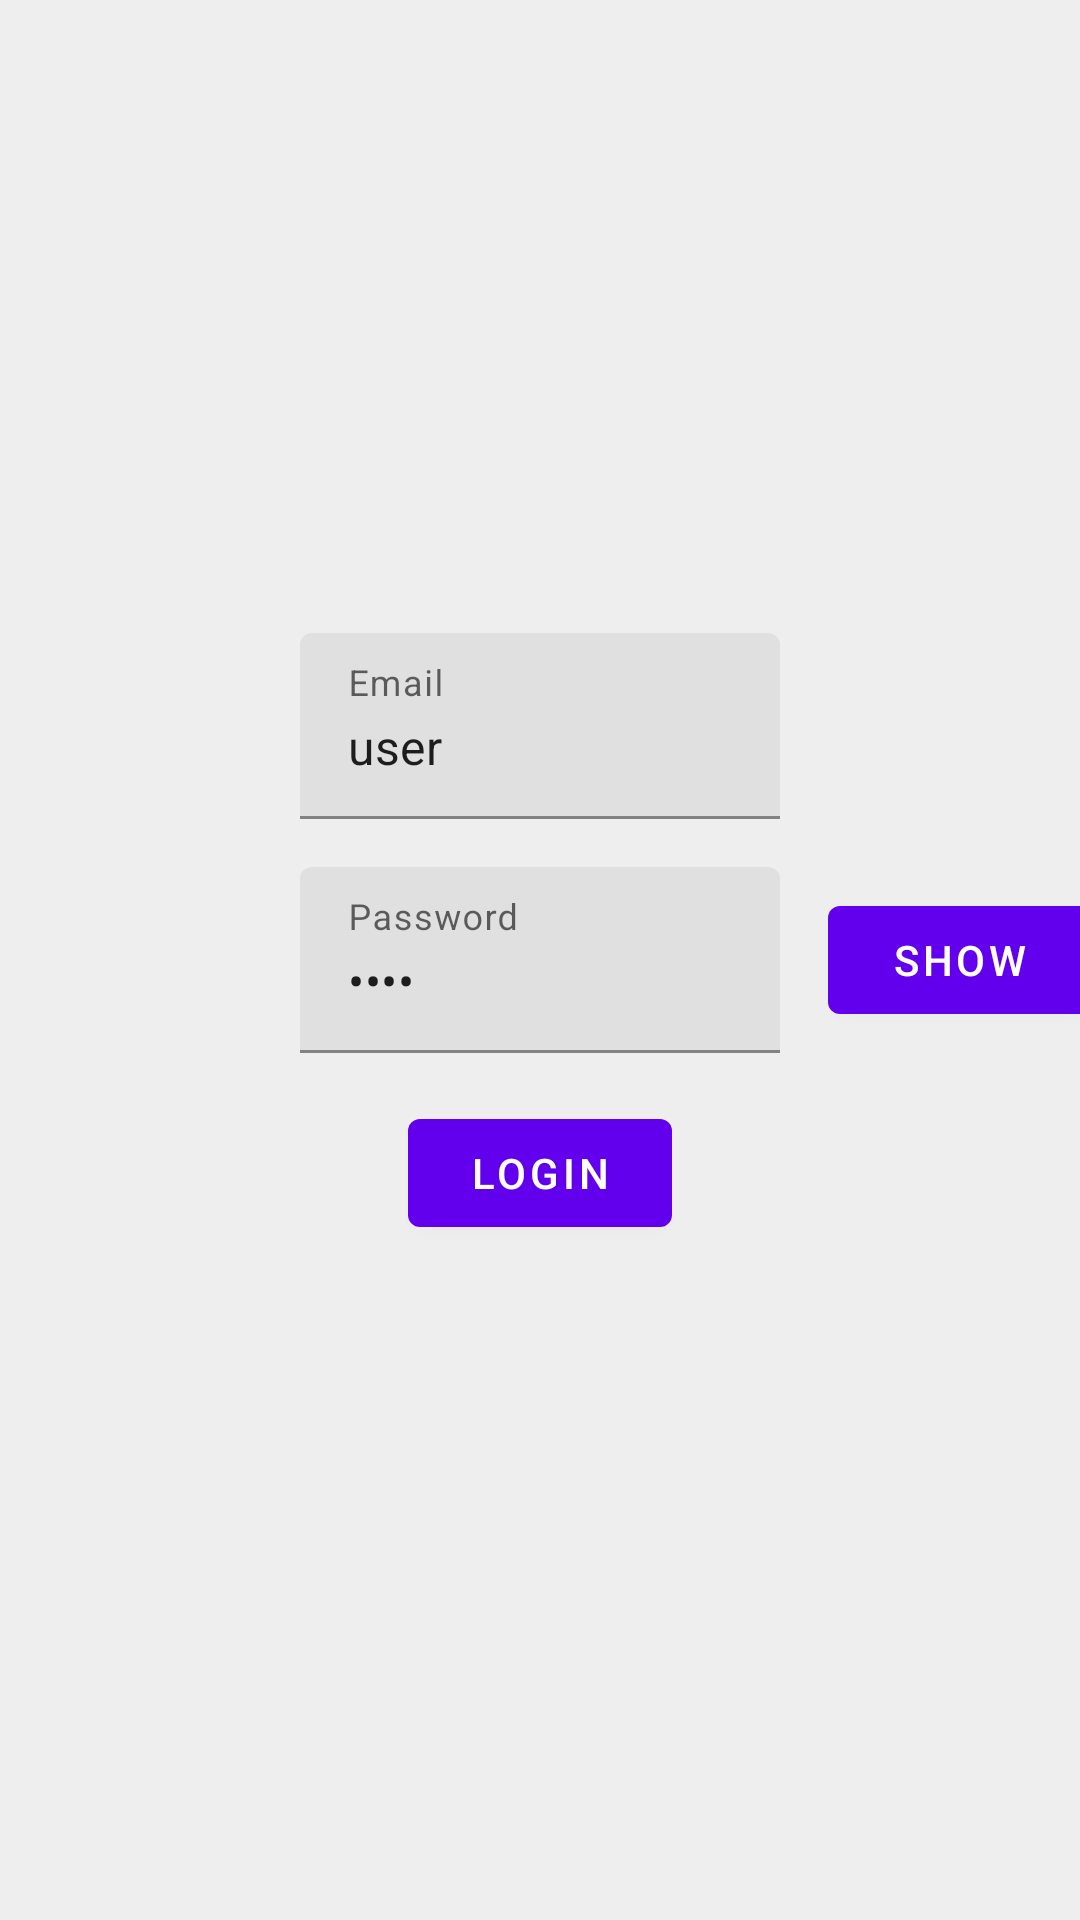

Android layout source for this screen:
<!-- AndroidManifest.xml: application theme AppTheme -->
<!-- res/layout/fragment_first.xml -->
<?xml version="1.0" encoding="utf-8"?>
<androidx.constraintlayout.widget.ConstraintLayout xmlns:android="http://schemas.android.com/apk/res/android"
    xmlns:app="http://schemas.android.com/apk/res-auto"
    xmlns:tools="http://schemas.android.com/tools"
    android:layout_width="match_parent"
    android:layout_height="match_parent"
    tools:context=".first.view.LoginFragment"
    android:background="@color/fragmentBackground">

    <com.google.android.material.textfield.TextInputLayout
        android:id="@+id/password_til"
        android:layout_width="160dp"
        android:layout_height="62dp"
        android:hint="@string/password"
        app:layout_constraintBottom_toBottomOf="parent"
        app:layout_constraintEnd_toEndOf="parent"
        app:layout_constraintStart_toStartOf="parent"
        app:layout_constraintTop_toTopOf="parent">
        <com.google.android.material.textfield.TextInputEditText
            android:id="@+id/password_ti_et"
            android:layout_width="match_parent"
            android:layout_height="match_parent"
            android:text="@string/mocked_email"
            app:layout_constraintBottom_toBottomOf="parent"
            app:layout_constraintEnd_toEndOf="parent"
            app:layout_constraintStart_toStartOf="parent"
            app:layout_constraintTop_toTopOf="parent"
            android:inputType="textPassword"/>
    </com.google.android.material.textfield.TextInputLayout>

    <com.google.android.material.textfield.TextInputLayout
        android:id="@+id/email_til"
        android:layout_width="160dp"
        android:layout_height="62dp"
        android:hint="@string/email"
        app:layout_constraintBottom_toTopOf="@id/password_til"
        app:layout_constraintEnd_toEndOf="parent"
        app:layout_constraintStart_toStartOf="parent"
        android:layout_margin="16dp">

        <com.google.android.material.textfield.TextInputEditText
            android:id="@+id/email_ti_et"
            android:layout_width="match_parent"
            android:layout_height="match_parent"
            app:layout_constraintBottom_toBottomOf="parent"
            app:layout_constraintEnd_toEndOf="parent"
            app:layout_constraintStart_toStartOf="parent"
            app:layout_constraintTop_toTopOf="parent"
            android:text="@string/mocked_password"/>

    </com.google.android.material.textfield.TextInputLayout>

    <Button
        android:id="@+id/button_login"
        android:layout_width="wrap_content"
        android:layout_height="wrap_content"
        android:text="@string/login"
        android:layout_margin="16dp"
        app:layout_constraintEnd_toEndOf="parent"
        app:layout_constraintStart_toStartOf="parent"
        app:layout_constraintTop_toBottomOf="@id/password_til" />

    <Button
        android:id="@+id/show_hide_password"
        android:layout_width="wrap_content"
        android:layout_height="wrap_content"
        android:text="@string/show_password"
        app:layout_constraintBottom_toBottomOf="@id/password_til"
        android:layout_margin="16dp"
        app:layout_constraintStart_toEndOf="@id/password_til"
        app:layout_constraintTop_toTopOf="@id/password_til" />

    <ProgressBar
        android:id="@+id/progress"
        style="@android:style/Widget.Holo.ProgressBar.Large"
        android:layout_width="36dp"
        android:layout_height="36dp"
        android:visibility="invisible"
        app:layout_constraintBottom_toBottomOf="parent"
        app:layout_constraintEnd_toEndOf="parent"
        app:layout_constraintStart_toStartOf="parent"
        app:layout_constraintTop_toTopOf="parent" />
</androidx.constraintlayout.widget.ConstraintLayout>
<!-- resources referenced by this layout -->
<resources>
  <color name="fragmentBackground">#EEEEEE</color>
  <string name="email">Email</string>
  <string name="login">Login</string>
  <string name="mocked_email">user</string>
  <string name="mocked_password">user</string>
  <string name="password">Password</string>
  <string name="show_password">Show</string>
  <style name="AppTheme" parent="Theme.MaterialComponents.Light.DarkActionBar">
          
          <item name="colorPrimary">@color/colorPrimary</item>
          <item name="colorPrimaryDark">@color/colorPrimaryDark</item>
          <item name="colorAccent">@color/colorAccent</item>
      </style>
  <color name="colorPrimary">#6200EE</color>
  <color name="colorPrimaryDark">#3700B3</color>
  <color name="colorAccent">#CCCCCC</color>
</resources>
